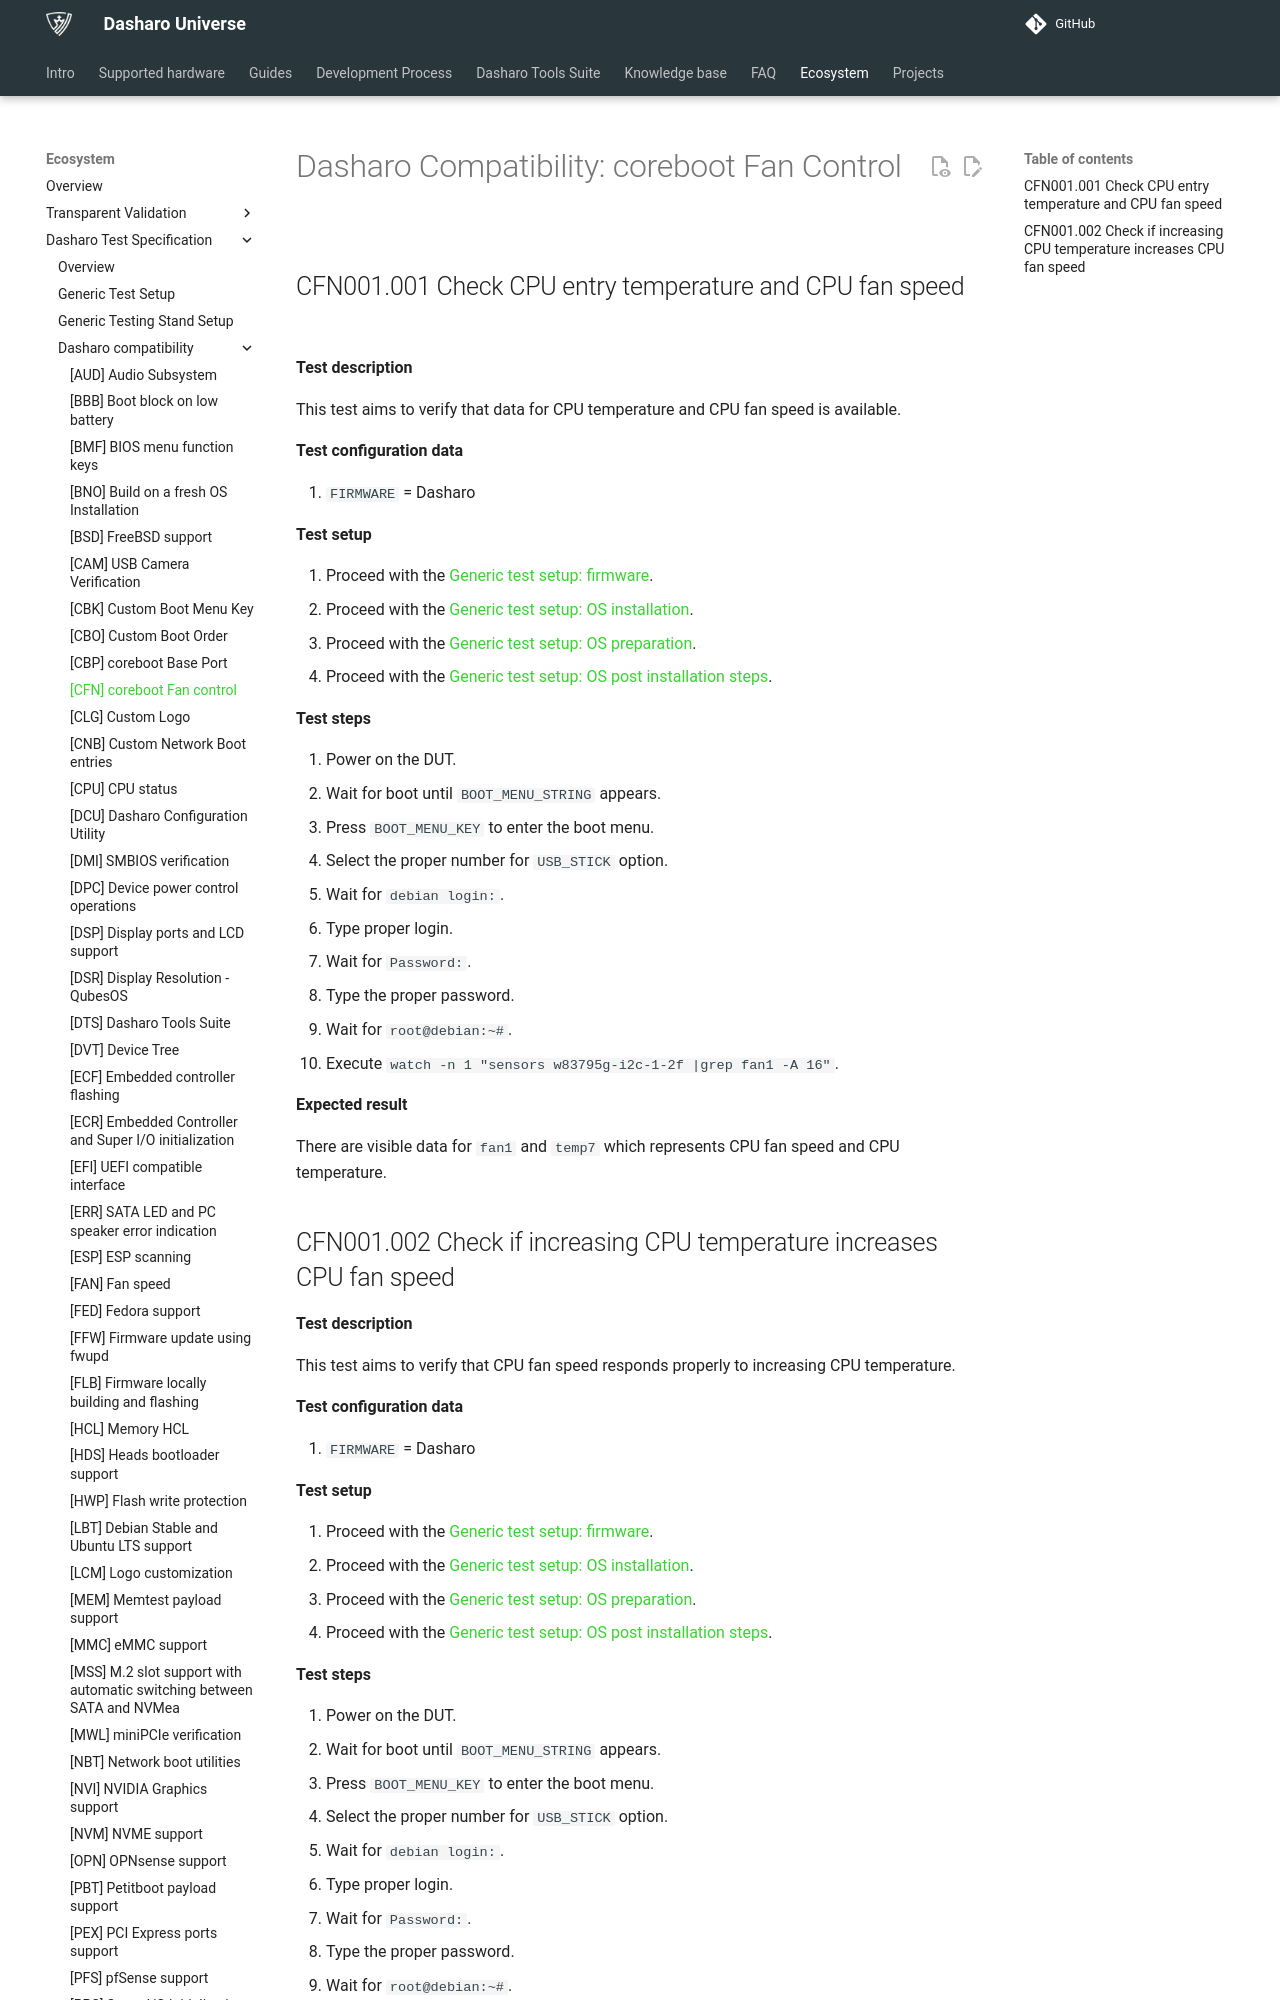

repository: Dasharo/docs · page: unified-test-documentation/dasharo-compatibility/S31-coreboot-fan-control/index.html · generator: mkdocs

---
search:
  boost: -1
---

# Dasharo Compatibility: coreboot Fan Control

## CFN001.001 Check CPU entry temperature and CPU fan speed

**Test description**

This test aims to verify that data for CPU temperature and CPU fan speed is
available.

**Test configuration data**

1. `FIRMWARE` = Dasharo

**Test setup**

1. Proceed with the
   [Generic test setup: firmware](../generic-test-setup.md#firmware).
1. Proceed with the
   [Generic test setup: OS installation](../generic-test-setup.md#os-installation).
1. Proceed with the
   [Generic test setup: OS preparation](../generic-test-setup.md#os-preparation).
1. Proceed with the
   [Generic test setup: OS post installation steps](../generic-test-setup.md#post-installation).

**Test steps**

1. Power on the DUT.
1. Wait for boot until `BOOT_MENU_STRING` appears.
1. Press `BOOT_MENU_KEY` to enter the boot menu.
1. Select the proper number for `USB_STICK` option.
1. Wait for `debian login:`.
1. Type proper login.
1. Wait for `Password:`.
1. Type the proper password.
1. Wait for `root@debian:~#`.
1. Execute `watch -n 1 "sensors w83795g-i2c-1-2f |grep fan1 -A 16"`.

**Expected result**

There are visible data for `fan1` and `temp7` which represents CPU fan speed and
CPU temperature.
